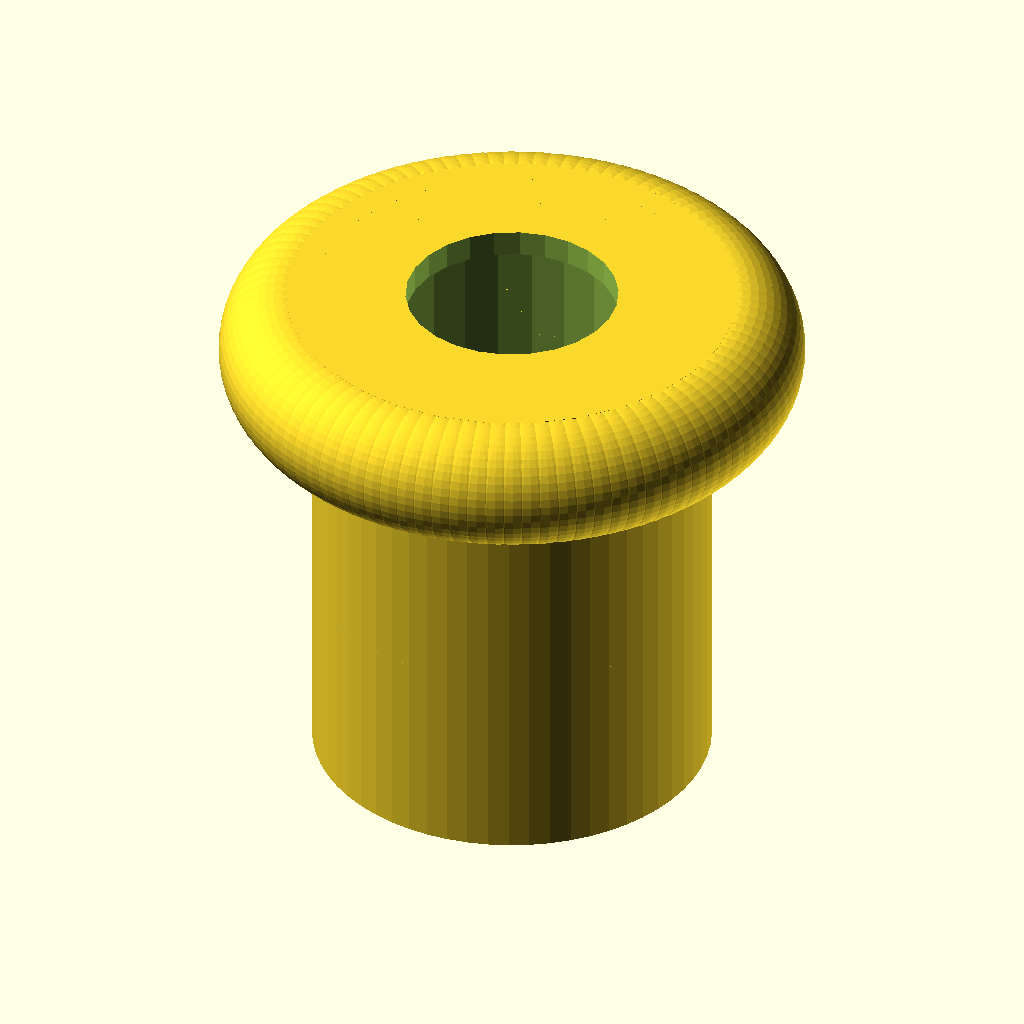
Cell 1: rendered with the file's own defaults.
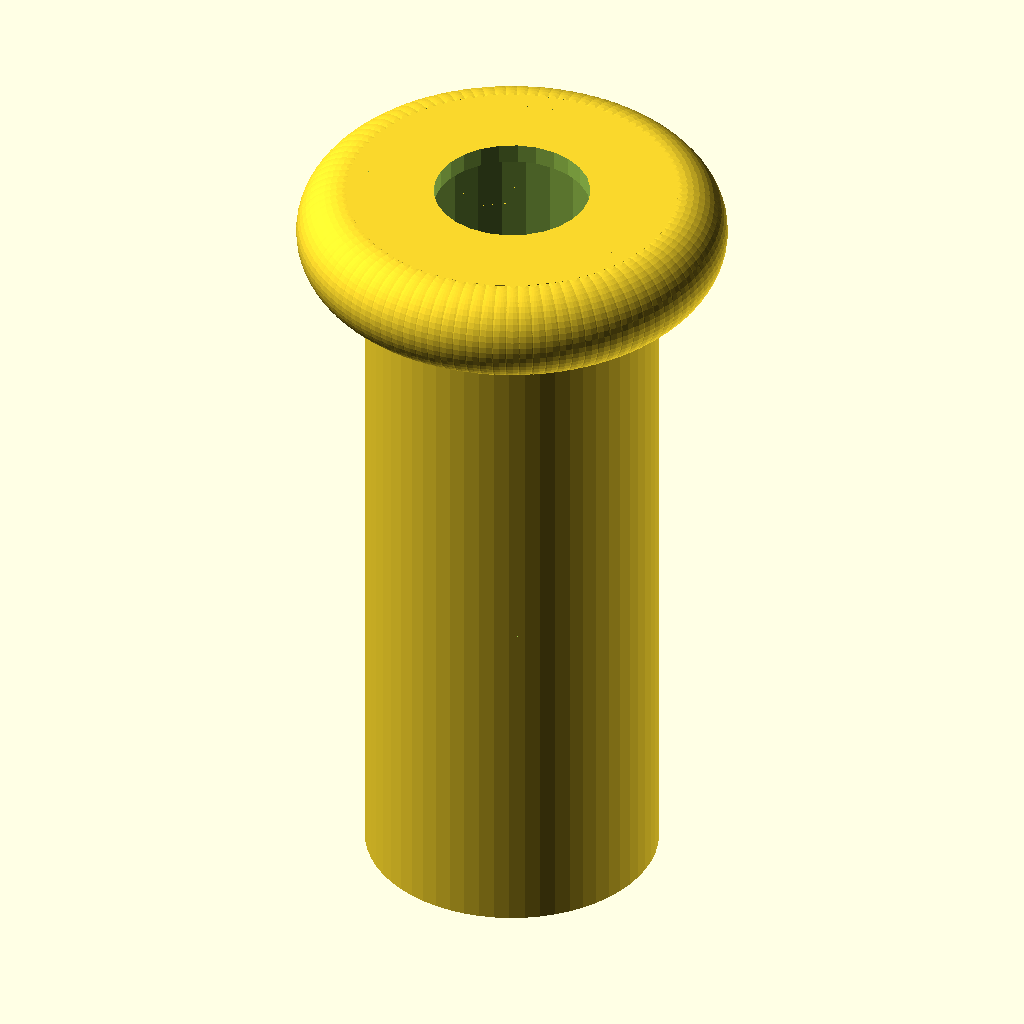
Cell 2: hauteur = 80 (everything else at default).
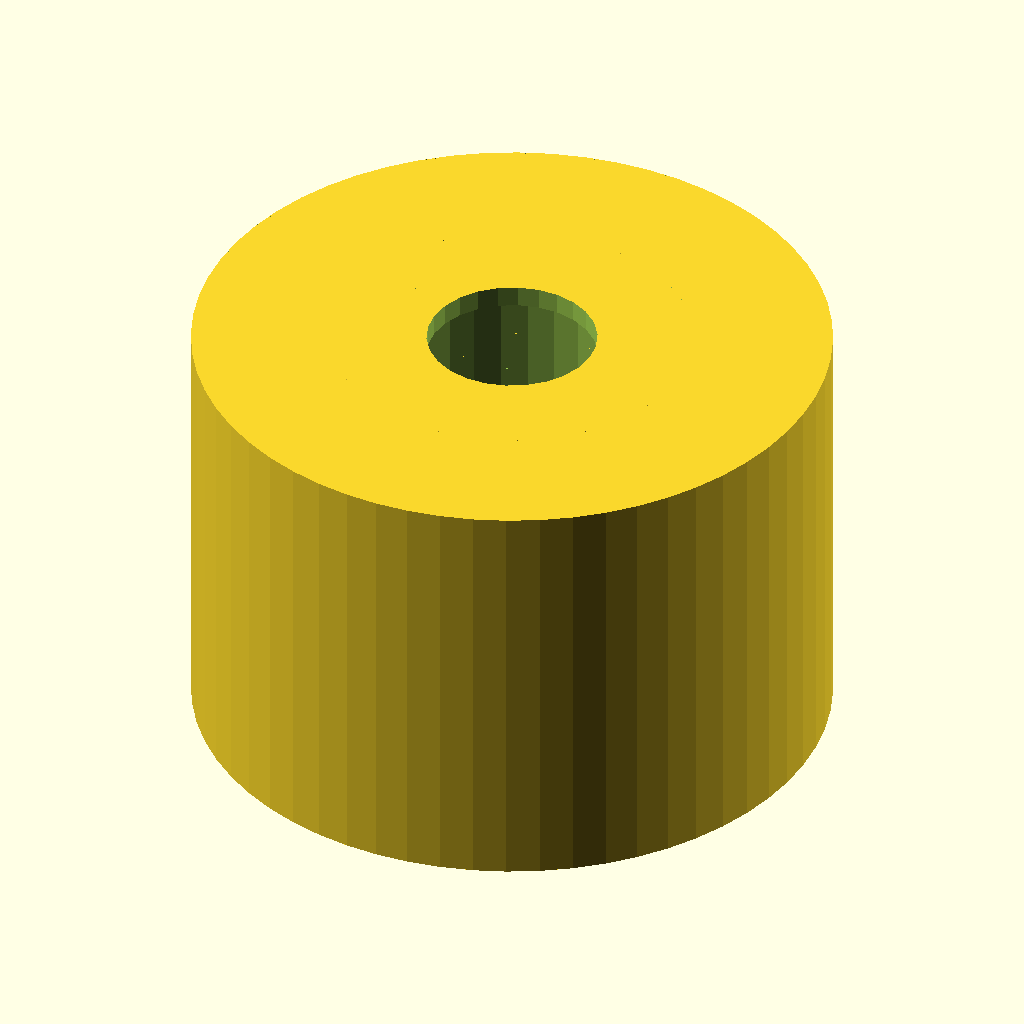
Cell 3: rayon_exterieur = 30 (everything else at default).
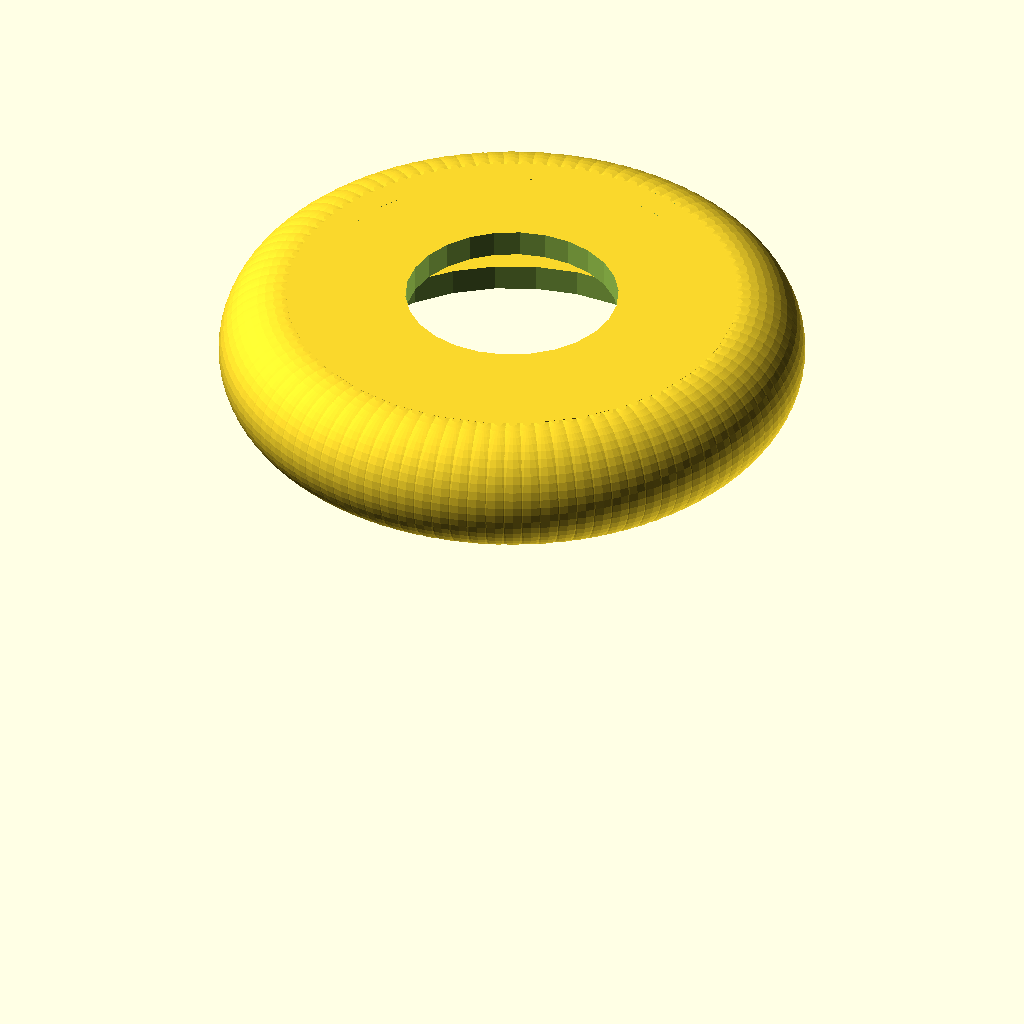
Cell 4: the same model with rayon_interieur = 24.
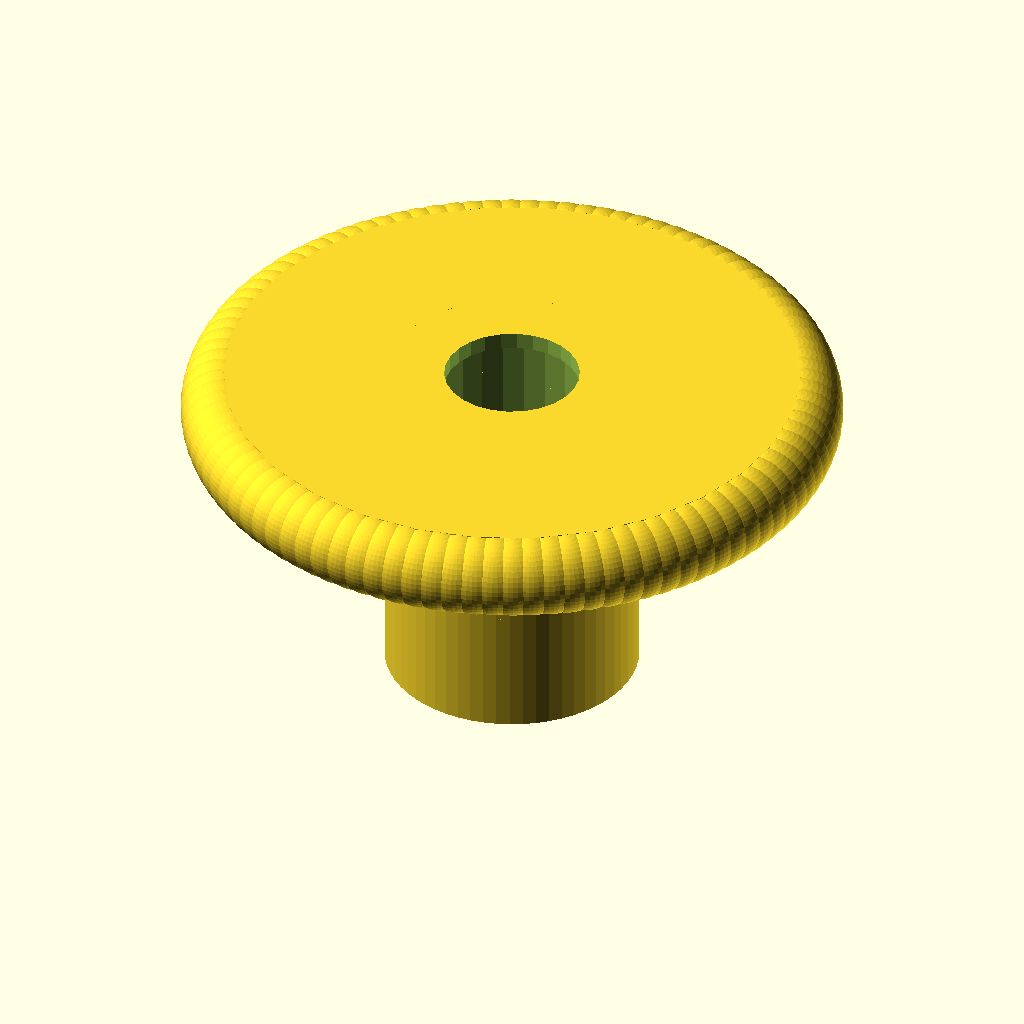
Cell 5 — rayon_recepteur set to 34, the other parameters unchanged.
The same orthographic view direction (rotation 55°, 0°, 25°; colour scheme Cornfield) for every cell, with the view re-fitted per cell, so scale and position can differ between cells.
Source of the model, poignee.scad:

//general
hauteur = 40;
rayon_exterieur = 15;
rayon_interieur = 12;
rayon_recepteur = 17;
resolution_cylindre_exterieur = 60;
rayon_trou = 8;

//ring
nombre_spheres = 100;
resolution_spheres = 50;
rayon_anneau = 5;

difference(){
 cylinder(hauteur, rayon_exterieur, rayon_exterieur, $fn=resolution_cylindre_exterieur);
 translate([0,0,-1])	
 	cylinder(hauteur + 2 , rayon_interieur, rayon_interieur);
}

translate([0,0,hauteur - 2]) {
	rondelle(rayon_recepteur, rayon_trou);
}

translate([0,0,hauteur - rayon_anneau]) {
	difference(){
		ring(nombre_spheres, rayon_anneau, rayon_recepteur);
		translate([0,0,-(hauteur/2)])	
 			cylinder(hauteur + 2, rayon_recepteur, rayon_recepteur);
	}
}

translate([0,0,hauteur - (rayon_anneau*2)]) {
	rondelle(rayon_recepteur, rayon_exterieur);
}

module ring(nombre_spheres, rayon_anneau, rayon_exterieur){
	for ( i= [0:nombre_spheres])
		rotate([0,0,i*(360/nombre_spheres)]) {
			translate([rayon_exterieur,0,0])
			sphere(rayon_anneau, $fn=resolution_spheres);
		}
}

module rondelle(rayon_ext, rayon_int) {
	difference(){
		cylinder(2,rayon_ext,rayon_ext);
		translate([0,0,-2])
			cylinder(400,rayon_int,rayon_int);
	}
}
Parameter table extracted from the source (name, type, default, range or options):
hauteur: number, default 40
rayon_exterieur: number, default 15
rayon_interieur: number, default 12
rayon_recepteur: number, default 17
resolution_cylindre_exterieur: number, default 60
rayon_trou: number, default 8
nombre_spheres: number, default 100
resolution_spheres: number, default 50
rayon_anneau: number, default 5
